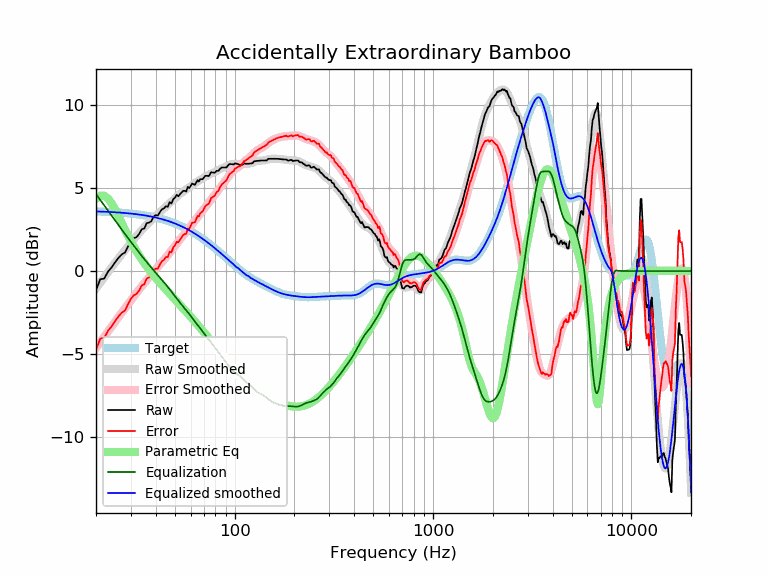

The table this chart was drawn from, first rows:
frequency, raw, error, smoothed, error_smoothed, equalization, parametric_eq, equalized_raw, equalized_smoothed, target
20, -1.17, -4.76, -1.05, -4.64, 4.64, 4.35, 3.47, 3.59, 3.59
21, -0.49, -4.08, -0.70, -4.29, 4.29, 4.54, 3.80, 3.58, 3.58
22, -0.45, -4.03, -0.38, -3.95, 3.95, 4.54, 3.50, 3.57, 3.57
23, -0.03, -3.59, -0.07, -3.63, 3.63, 4.36, 3.60, 3.56, 3.56
24, 0.23, -3.32, 0.23, -3.32, 3.32, 4.06, 3.55, 3.55, 3.55
25, 0.54, -3.00, 0.51, -3.03, 3.03, 3.69, 3.57, 3.54, 3.54
26, 0.81, -2.72, 0.77, -2.76, 2.76, 3.28, 3.56, 3.53, 3.53
27, 1.01, -2.51, 1.02, -2.49, 2.49, 2.88, 3.50, 3.51, 3.51
28, 1.12, -2.38, 1.26, -2.24, 2.24, 2.49, 3.35, 3.50, 3.50
29, 1.48, -2.00, 1.49, -1.99, 1.99, 2.12, 3.47, 3.48, 3.48
30, 1.80, -1.66, 1.70, -1.76, 1.76, 1.79, 3.56, 3.46, 3.46
31, 1.98, -1.46, 1.91, -1.54, 1.54, 1.48, 3.52, 3.44, 3.44
32, 2.04, -1.38, 2.10, -1.32, 1.32, 1.20, 3.36, 3.42, 3.42
33, 2.24, -1.17, 2.29, -1.11, 1.11, 0.94, 3.35, 3.40, 3.40
34, 2.52, -0.87, 2.47, -0.92, 0.92, 0.71, 3.43, 3.38, 3.38
35, 2.56, -0.80, 2.63, -0.73, 0.73, 0.49, 3.29, 3.36, 3.36
36, 2.89, -0.45, 2.79, -0.55, 0.55, 0.28, 3.43, 3.33, 3.33
37, 2.92, -0.39, 2.93, -0.37, 0.37, 0.09, 3.29, 3.31, 3.31
38, 3.00, -0.28, 3.07, -0.21, 0.21, -0.08, 3.21, 3.28, 3.28
39, 3.28, 0.03, 3.20, -0.05, 0.05, -0.25, 3.33, 3.25, 3.25
40, 3.37, 0.14, 3.33, 0.10, -0.10, -0.41, 3.27, 3.22, 3.22
41, 3.34, 0.15, 3.44, 0.25, -0.25, -0.56, 3.09, 3.19, 3.19
42, 3.55, 0.39, 3.55, 0.39, -0.39, -0.71, 3.16, 3.16, 3.16
43, 3.72, 0.59, 3.66, 0.53, -0.53, -0.84, 3.19, 3.13, 3.13
44, 3.77, 0.68, 3.77, 0.67, -0.67, -0.98, 3.10, 3.09, 3.09
45, 3.90, 0.84, 3.87, 0.81, -0.81, -1.11, 3.09, 3.06, 3.06
46, 3.86, 0.84, 3.98, 0.96, -0.96, -1.23, 2.91, 3.02, 3.02
47, 4.16, 1.17, 4.08, 1.10, -1.10, -1.35, 3.06, 2.99, 2.99
48, 4.06, 1.12, 4.19, 1.24, -1.24, -1.47, 2.82, 2.95, 2.95
49, 4.33, 1.42, 4.29, 1.38, -1.38, -1.59, 2.94, 2.91, 2.91
50, 4.42, 1.55, 4.39, 1.52, -1.52, -1.70, 2.90, 2.87, 2.87
51, 4.59, 1.76, 4.48, 1.65, -1.65, -1.81, 2.93, 2.82, 2.82
52, 4.50, 1.72, 4.56, 1.78, -1.78, -1.92, 2.72, 2.78, 2.78
53, 4.63, 1.89, 4.64, 1.90, -1.90, -2.03, 2.72, 2.74, 2.74
54, 4.73, 2.03, 4.72, 2.02, -2.02, -2.14, 2.71, 2.69, 2.69
55, 4.83, 2.18, 4.78, 2.14, -2.14, -2.24, 2.69, 2.65, 2.65
56, 4.83, 2.23, 4.85, 2.25, -2.25, -2.35, 2.58, 2.60, 2.60
57, 4.79, 2.24, 4.92, 2.36, -2.36, -2.45, 2.43, 2.55, 2.55
58, 5.07, 2.56, 4.98, 2.47, -2.47, -2.55, 2.60, 2.51, 2.51
59, 4.99, 2.54, 5.05, 2.59, -2.59, -2.65, 2.41, 2.46, 2.46
60, 5.12, 2.71, 5.11, 2.70, -2.70, -2.75, 2.42, 2.41, 2.41
61, 5.27, 2.91, 5.17, 2.81, -2.81, -2.85, 2.46, 2.36, 2.36
62, 5.23, 2.92, 5.23, 2.92, -2.92, -2.94, 2.31, 2.31, 2.31
63, 5.19, 2.93, 5.29, 3.03, -3.03, -3.04, 2.16, 2.26, 2.26
64, 5.33, 3.13, 5.34, 3.14, -3.14, -3.13, 2.20, 2.21, 2.21
65, 5.47, 3.32, 5.39, 3.24, -3.24, -3.23, 2.23, 2.15, 2.15
66, 5.39, 3.29, 5.44, 3.34, -3.34, -3.32, 2.05, 2.10, 2.10
67, 5.53, 3.48, 5.49, 3.44, -3.44, -3.41, 2.08, 2.05, 2.05
68, 5.53, 3.54, 5.54, 3.54, -3.54, -3.51, 1.99, 1.99, 1.99
69, 5.53, 3.59, 5.59, 3.64, -3.64, -3.60, 1.89, 1.94, 1.94
70, 5.63, 3.75, 5.63, 3.74, -3.74, -3.69, 1.89, 1.89, 1.89
71, 5.73, 3.90, 5.67, 3.84, -3.84, -3.78, 1.89, 1.83, 1.83
72, 5.73, 3.95, 5.72, 3.94, -3.94, -3.87, 1.80, 1.78, 1.78
73, 5.73, 4.01, 5.76, 4.03, -4.03, -3.95, 1.70, 1.73, 1.73
74, 5.72, 4.05, 5.80, 4.13, -4.13, -4.04, 1.59, 1.67, 1.67
75, 5.81, 4.20, 5.83, 4.22, -4.22, -4.13, 1.60, 1.62, 1.62
76, 5.96, 4.39, 5.87, 4.30, -4.30, -4.21, 1.65, 1.56, 1.56
77, 5.94, 4.43, 5.90, 4.39, -4.39, -4.30, 1.54, 1.51, 1.51
78, 5.94, 4.48, 5.93, 4.48, -4.48, -4.38, 1.46, 1.45, 1.45
79, 5.92, 4.52, 5.96, 4.56, -4.56, -4.46, 1.36, 1.40, 1.40
... 553 more rows
